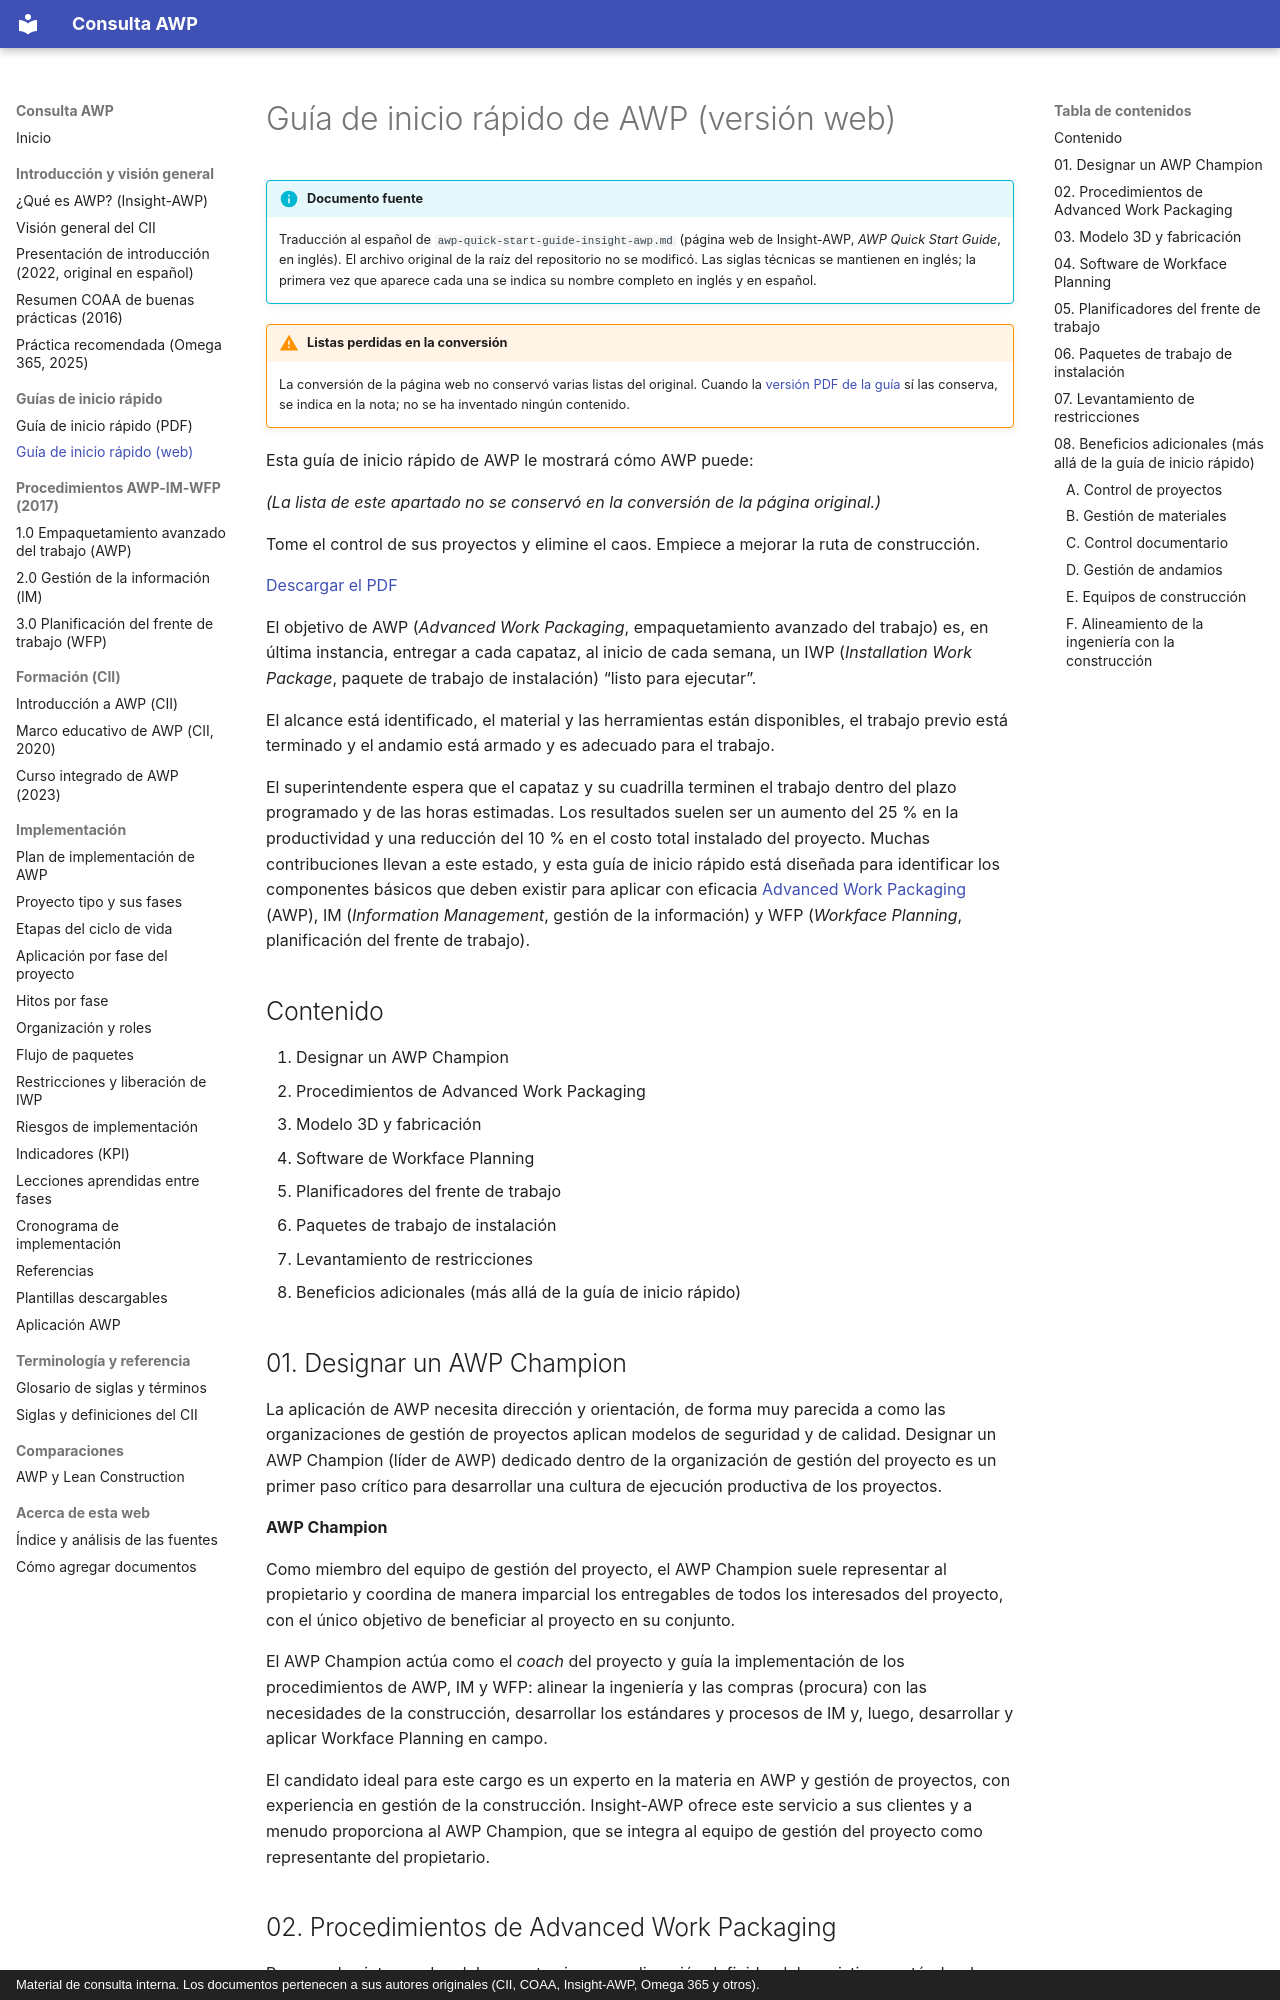

repository: ehchavezm-hub/01-awp · page: guias/quick-start-guide-web/index.html · generator: mkdocs · copyright: Material de consulta interna. Los documentos pertenecen a sus autores originales (CII, COAA, Insight-AWP, Omega 365 y otros).

# Guía de inicio rápido de AWP (versión web)

<div data-search-exclude markdown>

!!! info "Documento fuente"
    Traducción al español de `awp-quick-start-guide-insight-awp.md` (página web de Insight-AWP, *AWP Quick Start Guide*, en inglés). El archivo original de la raíz del repositorio no se modificó. Las siglas técnicas se mantienen en inglés; la primera vez que aparece cada una se indica su nombre completo en inglés y en español.

!!! warning "Listas perdidas en la conversión"
    La conversión de la página web no conservó varias listas del original. Cuando la [versión PDF de la guía](quick-start-guide-pdf.md) sí las conserva, se indica en la nota; no se ha inventado ningún contenido.

</div>

Esta guía de inicio rápido de AWP le mostrará cómo AWP puede:

*(La lista de este apartado no se conservó en la conversión de la página original.)*

Tome el control de sus proyectos y elimine el caos. Empiece a mejorar la ruta de construcción.

[Descargar el PDF](https://www.google.com/url?sa=E&q=https%3A%2F%2Finsight-awp.com%2Fawp-quick-start-guide%2F%23download-form)

El objetivo de AWP (*Advanced Work Packaging*, empaquetamiento avanzado del trabajo) es, en última instancia, entregar a cada capataz, al inicio de cada semana, un IWP (*Installation Work Package*, paquete de trabajo de instalación) “listo para ejecutar”.

El alcance está identificado, el material y las herramientas están disponibles, el trabajo previo está terminado y el andamio está armado y es adecuado para el trabajo.

El superintendente espera que el capataz y su cuadrilla terminen el trabajo dentro del plazo programado y de las horas estimadas. Los resultados suelen ser un aumento del 25 % en la productividad y una reducción del 10 % en el costo total instalado del proyecto. Muchas contribuciones llevan a este estado, y esta guía de inicio rápido está diseñada para identificar los componentes básicos que deben existir para aplicar con eficacia [Advanced Work Packaging](https://www.google.com/url?sa=E&q=https%3A%2F%2Finsight-awp.com%2F) (AWP), IM (*Information Management*, gestión de la información) y WFP (*Workface Planning*, planificación del frente de trabajo).

## Contenido

1. Designar un AWP Champion
2. Procedimientos de Advanced Work Packaging
3. Modelo 3D y fabricación
4. Software de Workface Planning
5. Planificadores del frente de trabajo
6. Paquetes de trabajo de instalación
7. Levantamiento de restricciones
8. Beneficios adicionales (más allá de la guía de inicio rápido)

## 01. Designar un AWP Champion

La aplicación de AWP necesita dirección y orientación, de forma muy parecida a como las organizaciones de gestión de proyectos aplican modelos de seguridad y de calidad. Designar un AWP Champion (líder de AWP) dedicado dentro de la organización de gestión del proyecto es un primer paso crítico para desarrollar una cultura de ejecución productiva de los proyectos.

**AWP Champion**

Como miembro del equipo de gestión del proyecto, el AWP Champion suele representar al propietario y coordina de manera imparcial los entregables de todos los interesados del proyecto, con el único objetivo de beneficiar al proyecto en su conjunto.

El AWP Champion actúa como el *coach* del proyecto y guía la implementación de los procedimientos de AWP, IM y WFP: alinear la ingeniería y las compras (procura) con las necesidades de la construcción, desarrollar los estándares y procesos de IM y, luego, desarrollar y aplicar Workface Planning en campo.

El candidato ideal para este cargo es un experto en la materia en AWP y gestión de proyectos, con experiencia en gestión de la construcción. Insight-AWP ofrece este servicio a sus clientes y a menudo proporciona al AWP Champion, que se integra al equipo de gestión del proyecto como representante del propietario.
